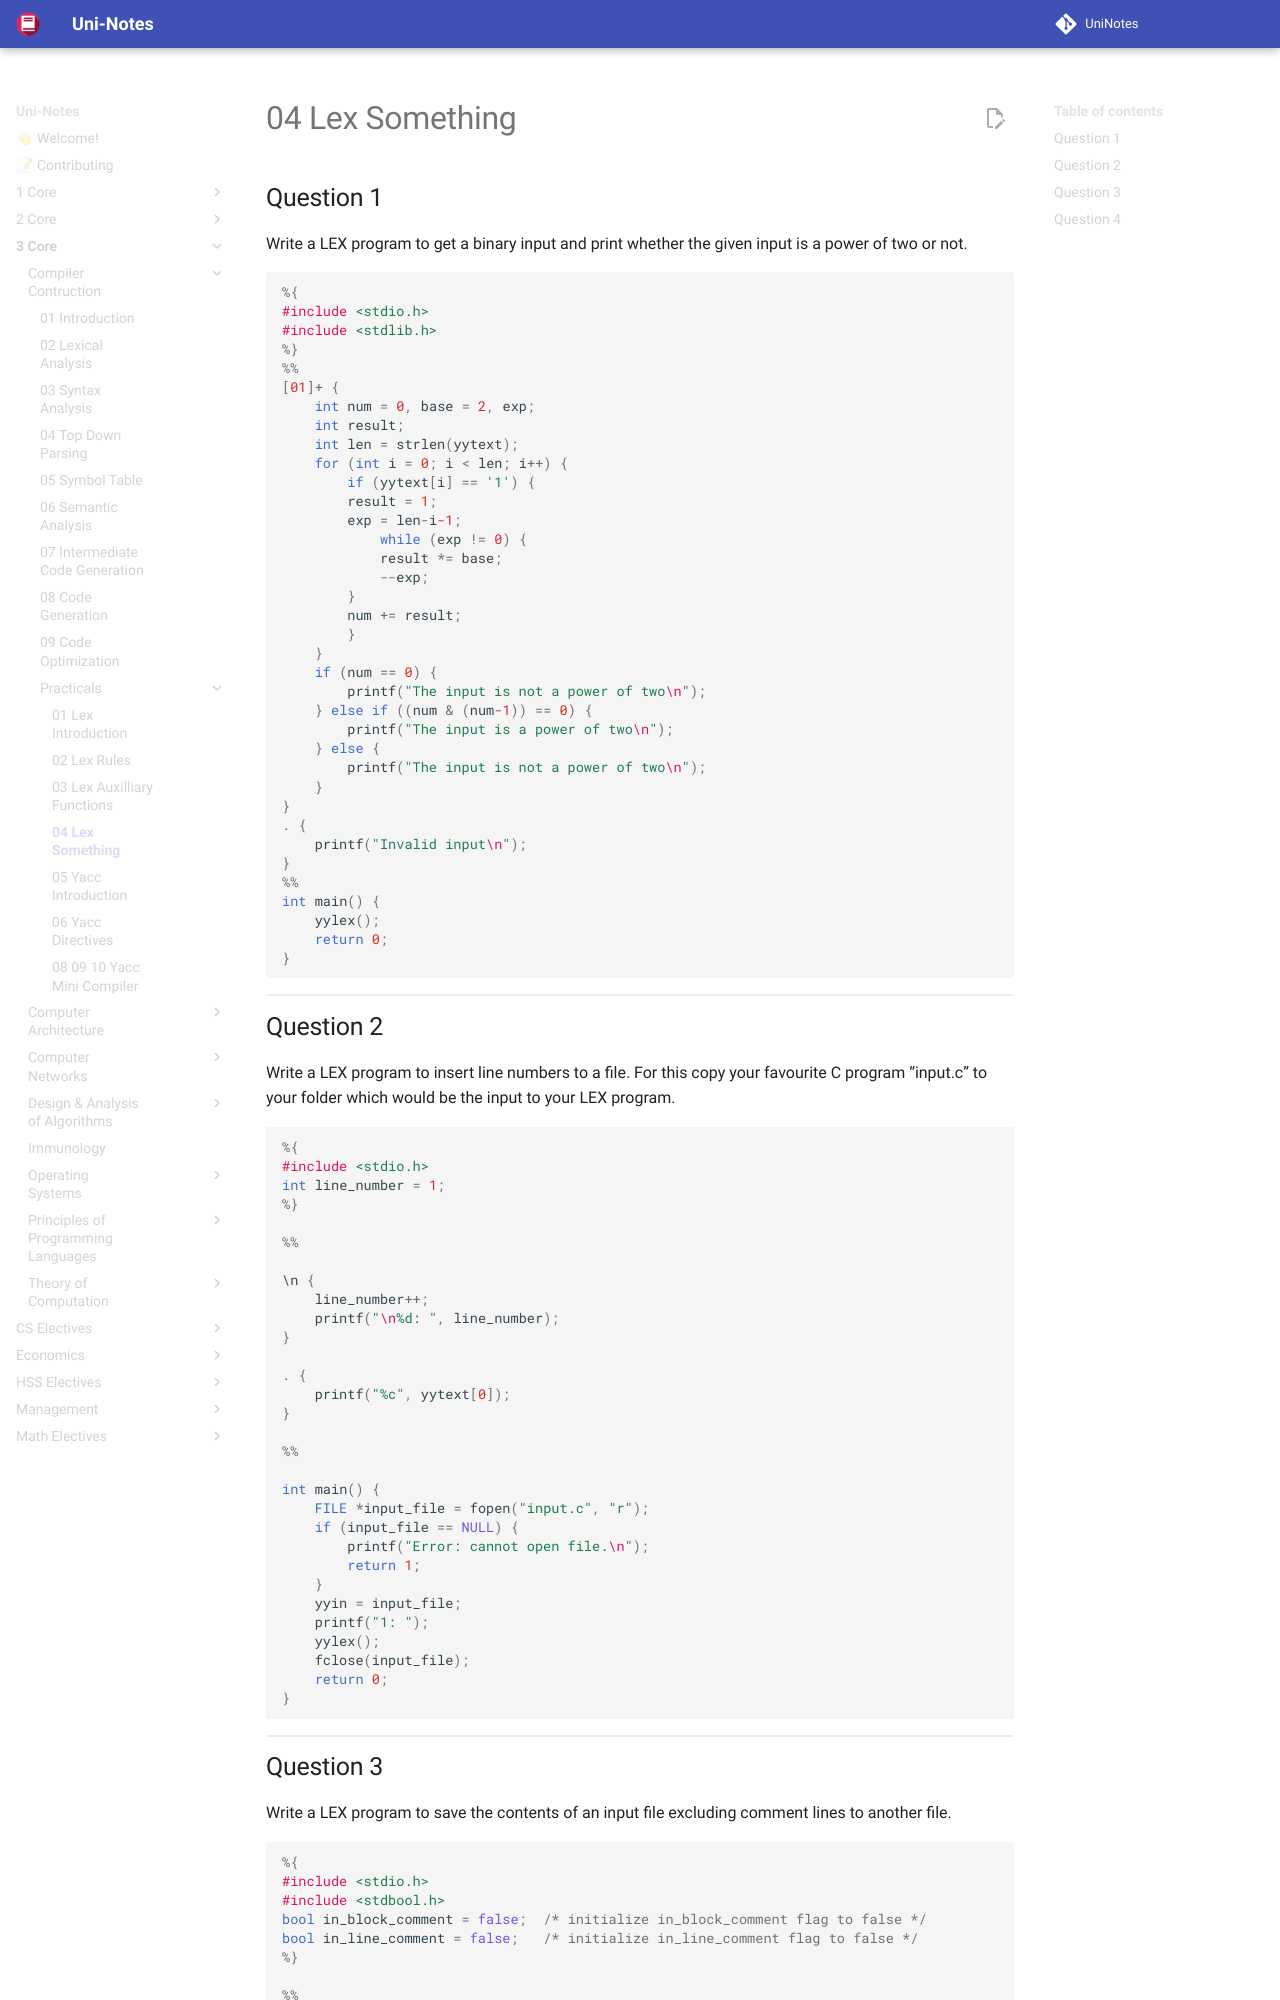

repository: uni-notes/uni-notes · page: 3_Core/Compiler_Contruction/Practicals/04_Lex_Something/index.html · generator: mkdocs

## Question 1

Write a LEX program to get a binary input and print whether the given input is a power of two or not.

```c
%{
#include <stdio.h>
#include <stdlib.h>
%}
%%
[01]+ {
    int num = 0, base = 2, exp;
    int result;
    int len = strlen(yytext);
    for (int i = 0; i < len; i++) {
        if (yytext[i] == '1') {
	    result = 1;
	    exp = len-i-1;
            while (exp != 0) {
        	result *= base;
        	--exp;
    	}
	    num += result;
        }
    }
    if (num == 0) {
        printf("The input is not a power of two\n");
    } else if ((num & (num-1)) == 0) {
        printf("The input is a power of two\n");
    } else {
        printf("The input is not a power of two\n");
    }
}
. {
    printf("Invalid input\n");
}
%%
int main() {
    yylex();
    return 0;
}
```

## Question 2

Write a LEX program to insert line numbers to a file. For this copy your favourite C program “input.c” to your folder which would be the input to your LEX program.

```c
%{
#include <stdio.h>
int line_number = 1;
%}

%%

\n {
    line_number++;
    printf("\n%d: ", line_number);
}

. {
    printf("%c", yytext[0]);
}

%%

int main() {
    FILE *input_file = fopen("input.c", "r");
    if (input_file == NULL) {
        printf("Error: cannot open file.\n");
        return 1;
    }
    yyin = input_file;
    printf("1: ");
    yylex();
    fclose(input_file);
    return 0;
}
```
